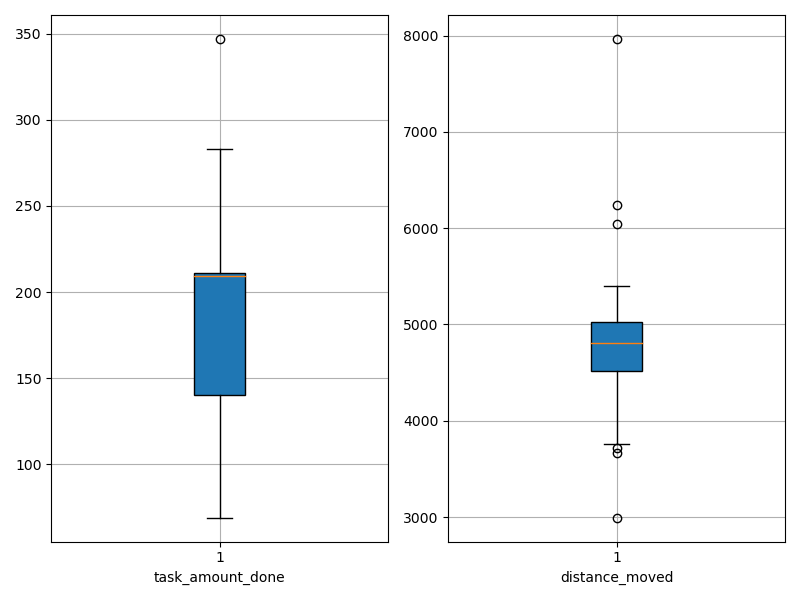

Data behind this chart, as committed beside it:
agent_id, task_amount_done, distance_moved
0, 138.0, 4742
1, 211.0, 6244
2, 210.0, 3856
3, 140.0, 4947
4, 211.0, 4853
5, 140.0, 3756
6, 209.0, 4740
7, 210.0, 3713
8, 140.0, 2993
9, 283.0, 6045
10, 211.0, 4732
11, 209.0, 4751
12, 210.0, 4931
13, 141.0, 4789
14, 210.0, 4950
15, 69.0, 5404
16, 281.0, 4818
17, 347.0, 7965
18, 70.0, 3664
19, 140.0, 5267
